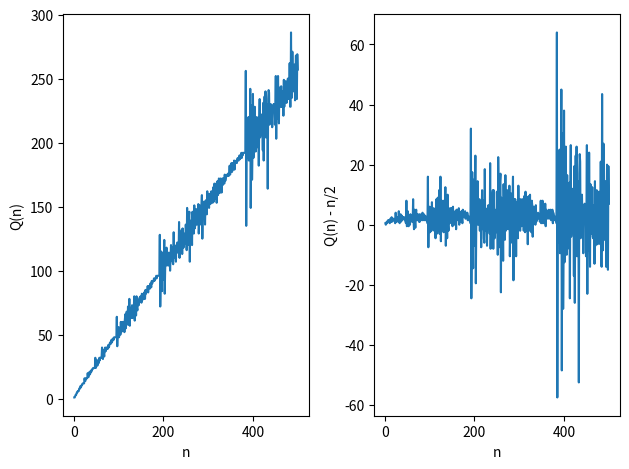

Write Python code to recreate this figure.
"""
[redacted]
"""

import matplotlib.pyplot as plt

def hofstadters_q_seq(n):
    seq = []
    seq.append(1)
    seq.append(1)
    for i in range(2,n):
        seq.append(seq[i - seq[i-1]] + seq[i - seq[i-2]])
    return seq

num = 500

plt.subplot(1,2,1)
plt.xlabel("n")
plt.ylabel("Q(n)")
plt.plot(range(1,num+1), hofstadters_q_seq(num))

plt.subplot(1,2,2)
plt.xlabel("n")
plt.ylabel("Q(n) - n/2")
plt.plot(range(1,num+1), [m - n for m,n in zip(hofstadters_q_seq(num),[x / 2 for x in range(1,num+1)])])
         
plt.tight_layout()
plt.show()
